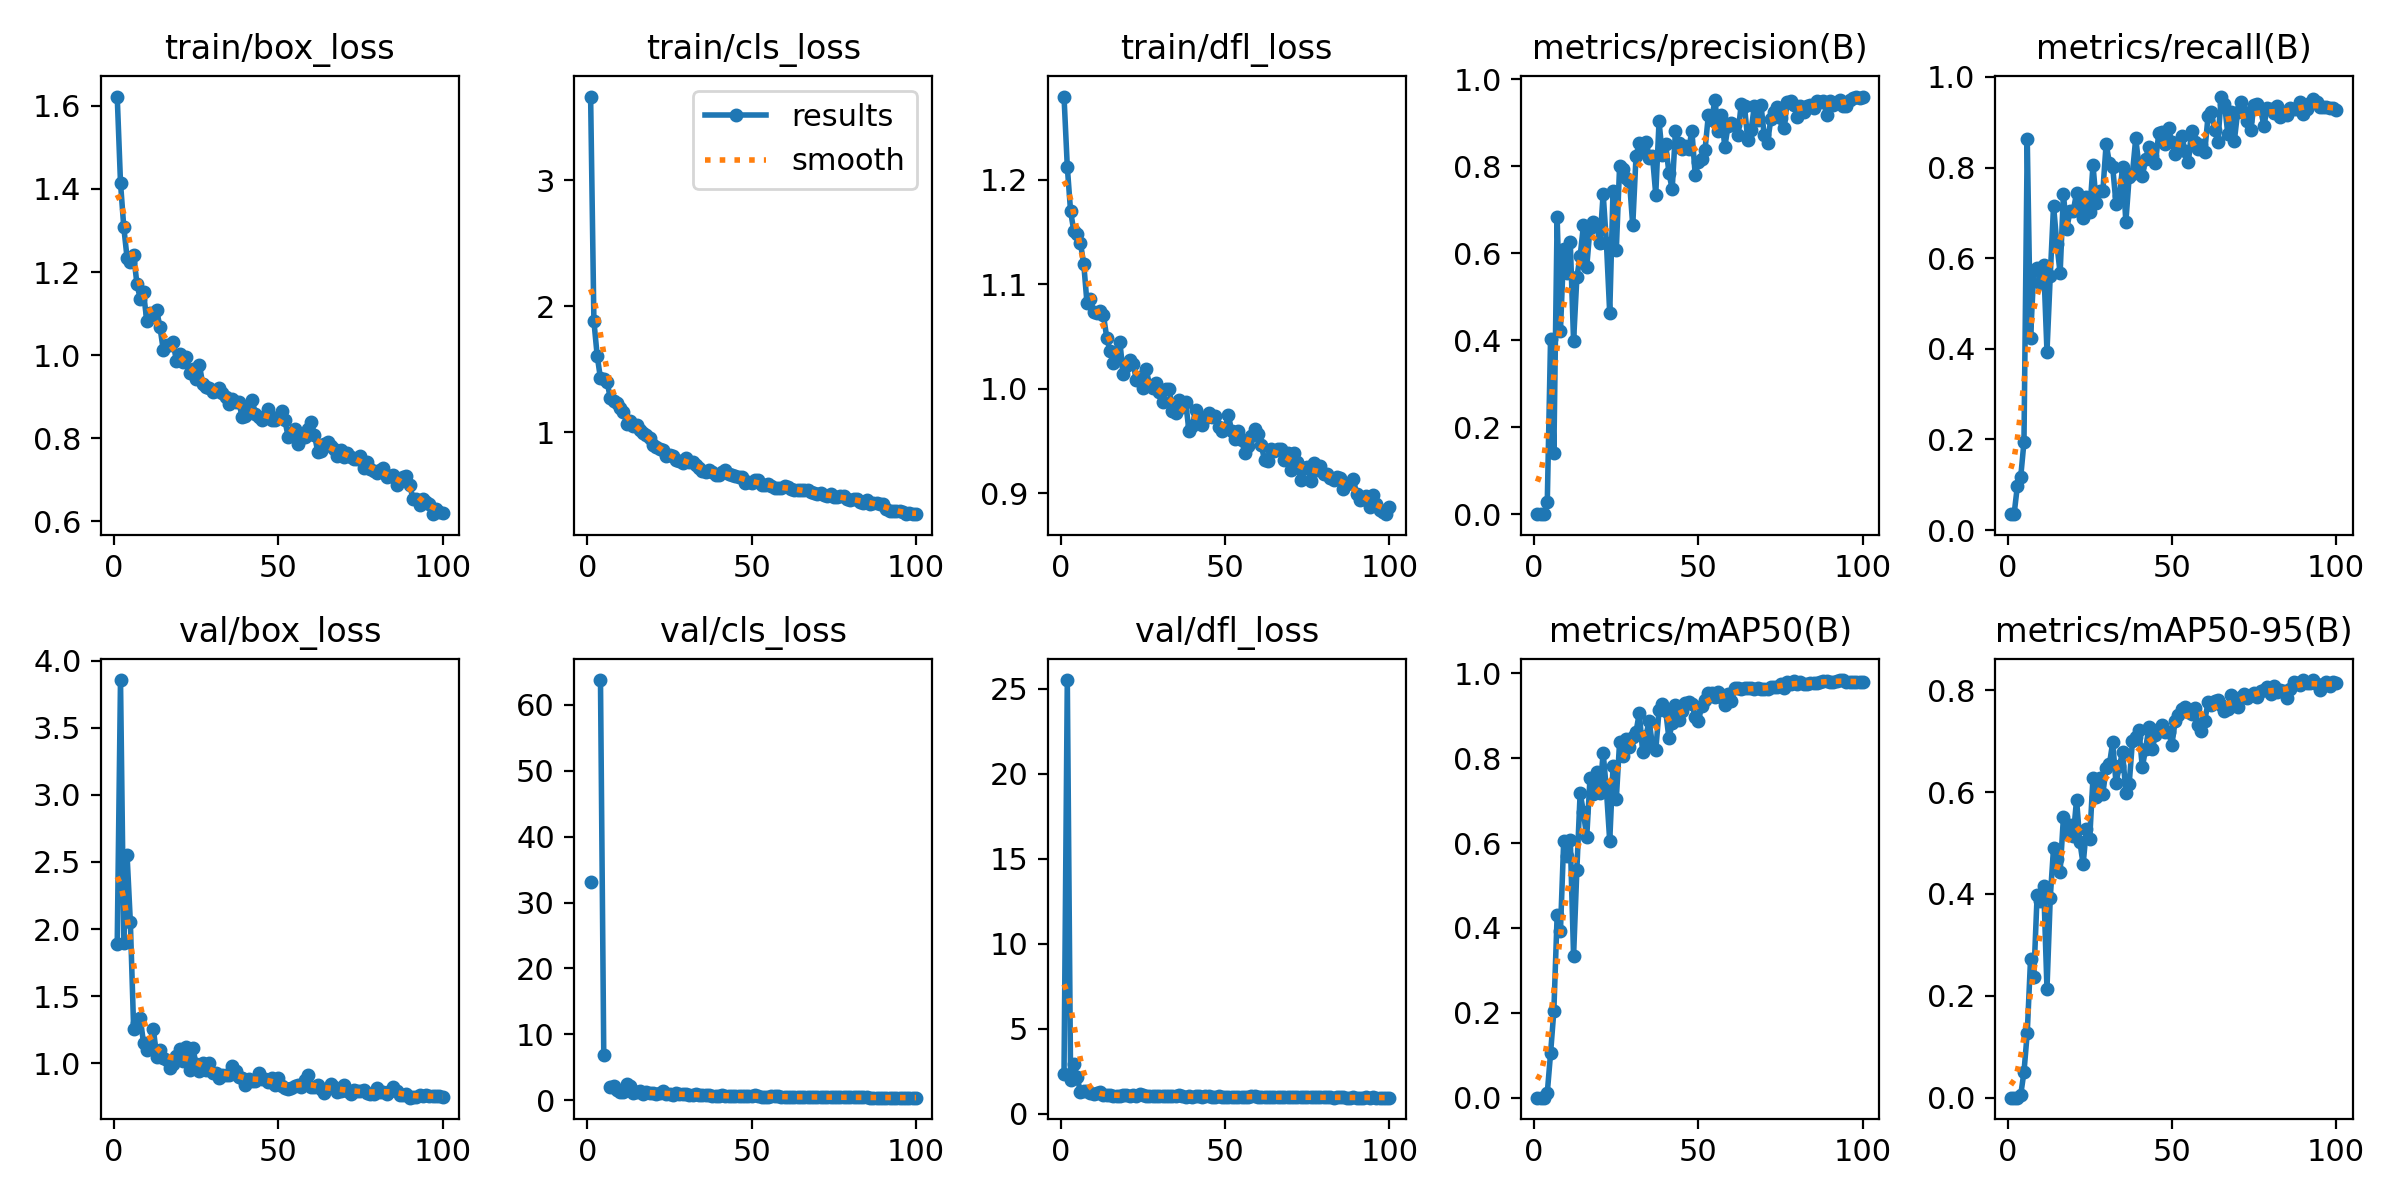

Values plotted in this chart, from the file beside it:
epoch, time, train/box_loss, train/cls_loss, train/dfl_loss, metrics/precision(B), metrics/recall(B), metrics/mAP50(B), metrics/mAP50-95(B), val/box_loss, val/cls_loss, val/dfl_loss, lr/pg0, lr/pg1, lr/pg2
1, 12.93, 1.622, 3.665, 1.279, 0.00037, 0.03505, 0.00017, 5e-05, 1.886, 33.09, 2.344, 0.0784, 0.0024, 0.0024
2, 28.37, 1.415, 1.881, 1.212, 0.00037, 0.03505, 0.00017, 5e-05, 3.856, inf, 25.52, 0.05585, 0.004851, 0.004851
3, 37.08, 1.308, 1.607, 1.17, 0.00065, 0.09752, 0.00041, 0.00013, 1.897, inf, 1.971, 0.03325, 0.007253, 0.007253
4, 47.91, 1.234, 1.427, 1.15, 0.02822, 0.1163, 0.01129, 0.00504, 2.551, 63.74, 2.903, 0.01061, 0.009606, 0.009606
5, 55.72, 1.224, 1.422, 1.147, 0.4038, 0.1942, 0.1044, 0.05025, 2.049, 6.844, 2.151, 0.009604, 0.009604, 0.009604
6, 64.07, 1.24, 1.402, 1.139, 0.1402, 0.8627, 0.2048, 0.1275, 1.256, inf, 1.259, 0.009505, 0.009505, 0.009505
7, 72.11, 1.172, 1.269, 1.119, 0.6828, 0.4247, 0.4298, 0.2714, 1.3, 2.033, 1.306, 0.009406, 0.009406, 0.009406
8, 79.91, 1.136, 1.247, 1.082, 0.4218, 0.573, 0.3919, 0.2376, 1.336, 2.225, 1.313, 0.009307, 0.009307, 0.009307
9, 87.58, 1.151, 1.232, 1.086, 0.6097, 0.5775, 0.6059, 0.3971, 1.153, 1.606, 1.198, 0.009208, 0.009208, 0.009208
10, 95.41, 1.082, 1.194, 1.074, 0.5559, 0.5454, 0.5698, 0.3857, 1.1, 1.294, 1.168, 0.009109, 0.009109, 0.009109
11, 103.3, 1.101, 1.157, 1.073, 0.6254, 0.5848, 0.6073, 0.4157, 1.146, 1.248, 1.189, 0.00901, 0.00901, 0.00901
12, 111.3, 1.096, 1.066, 1.074, 0.398, 0.3936, 0.3337, 0.2135, 1.255, 2.542, 1.263, 0.008911, 0.008911, 0.008911
13, 119.2, 1.108, 1.088, 1.07, 0.5449, 0.5617, 0.5373, 0.3927, 1.048, 2.122, 1.103, 0.008812, 0.008812, 0.008812
14, 127.1, 1.068, 1.047, 1.049, 0.594, 0.7162, 0.7188, 0.4903, 1.099, 1.118, 1.103, 0.008713, 0.008713, 0.008713
15, 135.1, 1.013, 1.059, 1.036, 0.6643, 0.6323, 0.6724, 0.4685, 1.04, 1.325, 1.085, 0.008614, 0.008614, 0.008614
16, 143.3, 1.025, 1.015, 1.025, 0.5683, 0.5666, 0.6137, 0.4429, 1.025, 1.497, 1.07, 0.008515, 0.008515, 0.008515
17, 151.4, 1.024, 0.9953, 1.028, 0.6593, 0.7413, 0.7537, 0.5501, 0.9646, 0.9435, 1.049, 0.008416, 0.008416, 0.008416
18, 159.6, 1.032, 0.9779, 1.045, 0.673, 0.6642, 0.7168, 0.5185, 0.9979, 1.249, 1.062, 0.008317, 0.008317, 0.008317
19, 167.6, 0.9858, 0.957, 1.014, 0.6664, 0.7035, 0.767, 0.5346, 1.051, 1.116, 1.088, 0.008218, 0.008218, 0.008218
20, 175.7, 1.003, 0.8987, 1.022, 0.6239, 0.7047, 0.7193, 0.5131, 1.104, 1.112, 1.122, 0.008119, 0.008119, 0.008119
21, 183.7, 0.9827, 0.881, 1.028, 0.7375, 0.7436, 0.8127, 0.585, 1.018, 0.9719, 1.047, 0.00802, 0.00802, 0.00802
22, 191.7, 0.9952, 0.8644, 1.024, 0.6231, 0.713, 0.7245, 0.5024, 1.12, 1.093, 1.097, 0.007921, 0.007921, 0.007921
23, 199.7, 0.9565, 0.8613, 1.009, 0.4619, 0.6885, 0.6049, 0.4581, 0.9521, 1.413, 1.024, 0.007822, 0.007822, 0.007822
24, 207.8, 0.9658, 0.8127, 1.011, 0.7443, 0.7354, 0.781, 0.5282, 1.112, 1.005, 1.13, 0.007723, 0.007723, 0.007723
25, 215.9, 0.9434, 0.8192, 1.001, 0.6081, 0.7026, 0.7044, 0.5087, 0.9933, 0.9997, 1.086, 0.007624, 0.007624, 0.007624
26, 224, 0.9763, 0.8093, 1.019, 0.8003, 0.8052, 0.8382, 0.6282, 0.9399, 0.8766, 1.047, 0.007525, 0.007525, 0.007525
27, 232, 0.9316, 0.7778, 1.003, 0.7941, 0.7214, 0.8044, 0.5905, 0.9991, 1.06, 1.066, 0.007426, 0.007426, 0.007426
28, 240.1, 0.9241, 0.7711, 1.001, 0.7743, 0.7488, 0.8456, 0.6273, 0.9527, 0.8961, 1.047, 0.007327, 0.007327, 0.007327
29, 248.1, 0.9204, 0.7535, 1.005, 0.7671, 0.7484, 0.8258, 0.597, 0.9997, 0.939, 1.05, 0.007228, 0.007228, 0.007228
30, 256.2, 0.9127, 0.7929, 0.997, 0.6645, 0.8526, 0.8503, 0.6469, 0.9287, 0.8962, 1.02, 0.007129, 0.007129, 0.007129
31, 264.3, 0.9143, 0.7646, 0.9874, 0.8236, 0.8101, 0.862, 0.6543, 0.9295, 0.7551, 1.037, 0.00703, 0.00703, 0.00703
32, 272.5, 0.9199, 0.7652, 1, 0.855, 0.8008, 0.9071, 0.698, 0.8895, 0.8485, 1.027, 0.006931, 0.006931, 0.006931
33, 280.6, 0.9079, 0.743, 1, 0.8393, 0.7199, 0.8157, 0.6173, 0.9104, 1.004, 1.042, 0.006832, 0.006832, 0.006832
34, 288.7, 0.8996, 0.7176, 0.9785, 0.8558, 0.7376, 0.8524, 0.6501, 0.9154, 0.8825, 1.015, 0.006733, 0.006733, 0.006733
35, 296.8, 0.8837, 0.6925, 0.9766, 0.8194, 0.8002, 0.8884, 0.6783, 0.9101, 0.7609, 1.031, 0.006634, 0.006634, 0.006634
36, 305.1, 0.8956, 0.6853, 0.989, 0.8233, 0.6801, 0.8286, 0.5982, 0.978, 0.8833, 1.074, 0.006535, 0.006535, 0.006535
37, 313.2, 0.8879, 0.6955, 0.9823, 0.7355, 0.7791, 0.8184, 0.615, 0.9421, 0.8361, 1.053, 0.006436, 0.006436, 0.006436
38, 321.3, 0.8867, 0.6841, 0.9878, 0.9035, 0.7869, 0.9134, 0.6998, 0.8959, 0.6781, 1.007, 0.006337, 0.006337, 0.006337
39, 329.4, 0.8523, 0.6635, 0.9597, 0.8256, 0.8647, 0.9279, 0.7085, 0.8885, 0.6846, 1.02, 0.006238, 0.006238, 0.006238
40, 337.7, 0.8532, 0.657, 0.9641, 0.8524, 0.8022, 0.9125, 0.7209, 0.8381, 0.6787, 0.9974, 0.006139, 0.006139, 0.006139
41, 346, 0.8736, 0.6849, 0.9792, 0.7856, 0.7804, 0.8474, 0.6485, 0.8791, 0.7487, 1.012, 0.00604, 0.00604, 0.00604
42, 354.3, 0.8929, 0.696, 0.972, 0.7476, 0.8196, 0.8825, 0.6844, 0.8695, 0.7194, 1.014, 0.005941, 0.005941, 0.005941
43, 362.4, 0.8584, 0.6683, 0.9652, 0.8822, 0.8458, 0.9253, 0.7268, 0.8645, 0.6516, 0.9977, 0.005842, 0.005842, 0.005842
44, 370.6, 0.851, 0.657, 0.9722, 0.8538, 0.8256, 0.8902, 0.6852, 0.9272, 0.7035, 1.03, 0.005743, 0.005743, 0.005743
45, 378.8, 0.8438, 0.6528, 0.9771, 0.8391, 0.8108, 0.9104, 0.711, 0.8833, 0.6842, 1.015, 0.005644, 0.005644, 0.005644
46, 386.9, 0.8488, 0.6436, 0.9728, 0.8468, 0.8755, 0.9302, 0.7231, 0.884, 0.6614, 0.9988, 0.005545, 0.005545, 0.005545
47, 395.1, 0.8707, 0.643, 0.9742, 0.8406, 0.8784, 0.9324, 0.7315, 0.8592, 0.6666, 0.993, 0.005446, 0.005446, 0.005446
48, 403.3, 0.8445, 0.5961, 0.9631, 0.8809, 0.8516, 0.9286, 0.7183, 0.8867, 0.6971, 1.027, 0.005347, 0.005347, 0.005347
49, 411.4, 0.8433, 0.6043, 0.9591, 0.7812, 0.8871, 0.8978, 0.7183, 0.8355, 0.6495, 0.9842, 0.005248, 0.005248, 0.005248
50, 419.6, 0.852, 0.5938, 0.9628, 0.8106, 0.8562, 0.8883, 0.6924, 0.8902, 0.6908, 1.009, 0.005149, 0.005149, 0.005149
51, 427.8, 0.8649, 0.6205, 0.9746, 0.8173, 0.8293, 0.9241, 0.7392, 0.8269, 0.7774, 0.9948, 0.00505, 0.00505, 0.00505
52, 436.1, 0.8439, 0.6166, 0.9598, 0.8386, 0.8418, 0.9365, 0.7507, 0.8146, 0.6489, 0.9922, 0.004951, 0.004951, 0.004951
53, 444.7, 0.8039, 0.5795, 0.9521, 0.9182, 0.87, 0.9538, 0.763, 0.8097, 0.5731, 0.9897, 0.004852, 0.004852, 0.004852
54, 453.4, 0.8092, 0.5778, 0.9599, 0.9065, 0.8358, 0.9542, 0.7678, 0.8155, 0.5622, 0.9935, 0.004753, 0.004753, 0.004753
55, 461.7, 0.8222, 0.5877, 0.9514, 0.9536, 0.8117, 0.9439, 0.7576, 0.8294, 0.58, 0.9912, 0.004654, 0.004654, 0.004654
56, 469.8, 0.786, 0.5743, 0.9385, 0.8811, 0.8811, 0.9561, 0.7522, 0.8345, 0.5983, 0.9879, 0.004555, 0.004555, 0.004555
57, 478, 0.8016, 0.5594, 0.9449, 0.9182, 0.8557, 0.9453, 0.7643, 0.8229, 0.6107, 0.994, 0.004456, 0.004456, 0.004456
58, 486.4, 0.8036, 0.558, 0.9546, 0.845, 0.8418, 0.9265, 0.7319, 0.8727, 0.6349, 1.019, 0.004357, 0.004357, 0.004357
59, 494.7, 0.8221, 0.5535, 0.9613, 0.8929, 0.85, 0.9506, 0.7194, 0.9145, 0.5822, 1.044, 0.004258, 0.004258, 0.004258
60, 503, 0.8383, 0.5754, 0.957, 0.8994, 0.8345, 0.936, 0.7401, 0.8243, 0.5782, 0.9957, 0.004159, 0.004159, 0.004159
... 40 more rows
